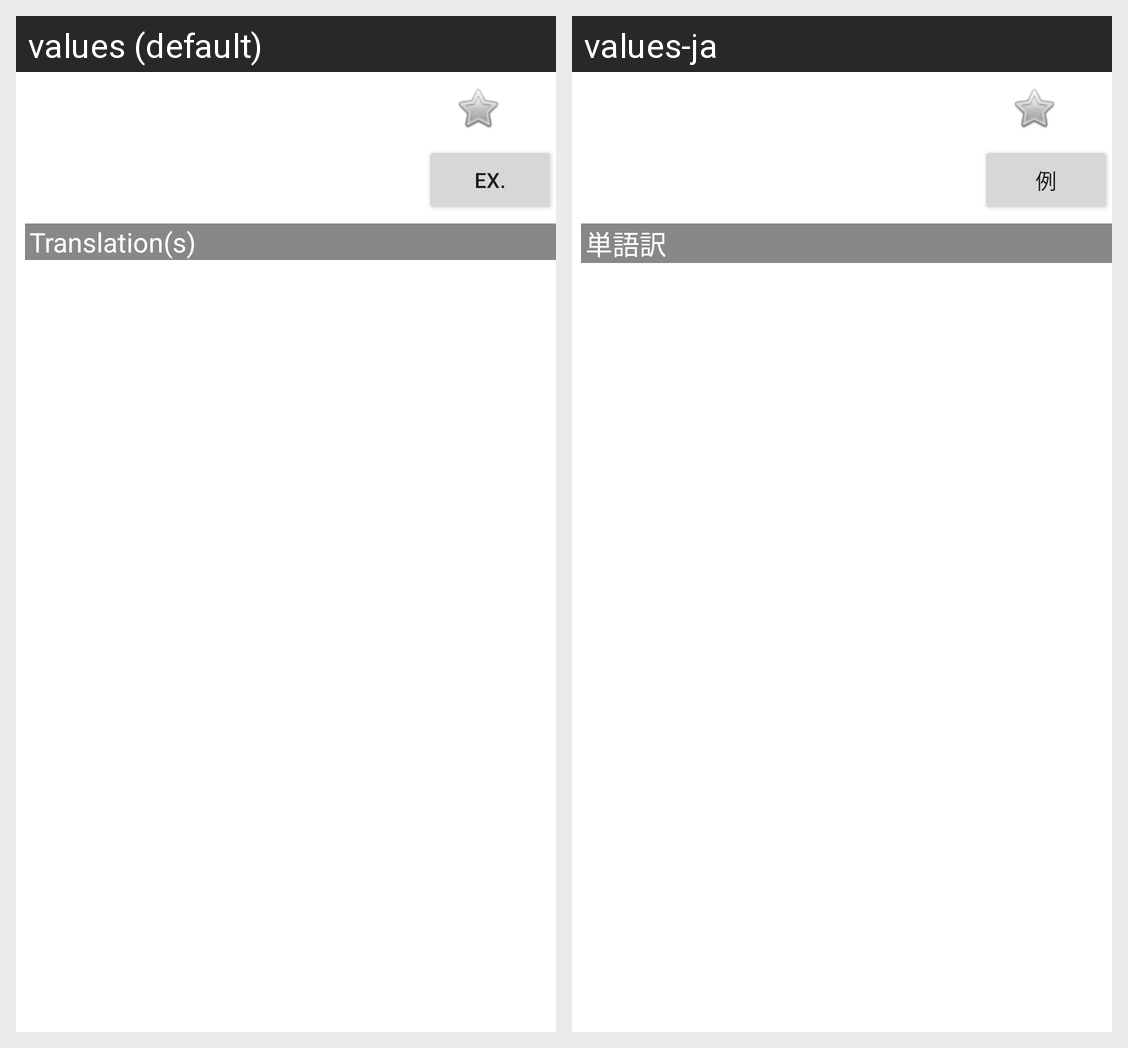

Strings drawn on this Android screen and how each of the app's shown locales translates them:
Android screen res/layout/entry_details.xml rendered under 2 locales, left to right: values (default), values-ja. Device: Nexus 5 (rendered at 1080×1920; each locale shown at half size, 540×960, under a caption strip naming it); theme Theme.MaterialComponents.DayNight.NoActionBar.
Strings drawn on this screen, with the default value and each locale's value (text and hints the layout hard-codes, and strings that could not be matched under every locale, appear in the picture but are not listed):

ex
  values: Ex.
  values-ja: 例

translation
  values: Translation(s)
  values-ja: 単語訳
